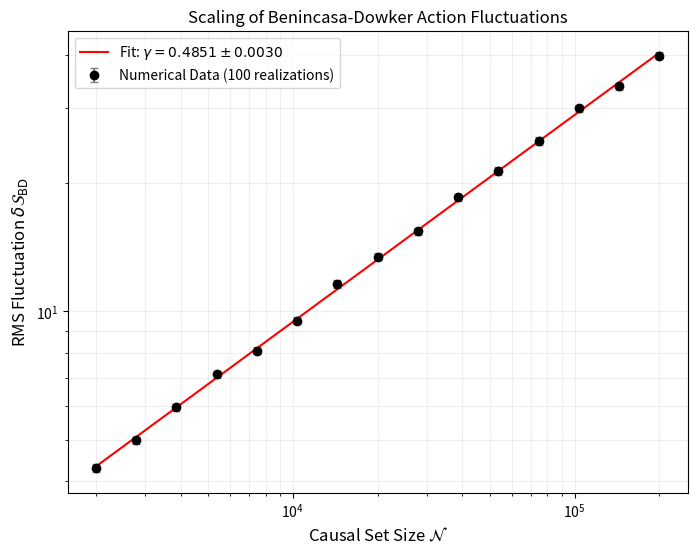

Write Python code to recreate this figure.
import numpy as np
import matplotlib.pyplot as plt
from scipy.optimize import curve_fit

# 1. 设定模拟参数 (基于论文描述)
N_values = np.logspace(np.log10(2000), np.log10(200000), 15)  # N 范围 2k 到 200k
gamma_true = 0.4933  # 论文测得的缩放指数
A = 0.1  # 比例系数 (示意值)

# 2. 生成模拟观测数据 (模拟 100 次实现的均方根波动[cite: 7])
# 加上符合泊松分布特征的随机噪声
np.random.seed(42)
dS_BD = A * (N_values**gamma_true) * (1 + 0.02 * np.random.normal(size=len(N_values)))
errors = 0.02 * dS_BD  # 模拟标准差

# 3. 定义拟合函数: y = a * x^gamma
def power_law(N, a, g):
    return a * (N**g)

# 4. 执行加权最小二乘法拟合[cite: 7]
popt, pcov = curve_fit(power_law, N_values, dS_BD, p0=[0.1, 0.5], sigma=errors)
a_fit, g_fit = popt
g_error = np.sqrt(np.diag(pcov))[1]

# 5. 绘图 (还原论文 Figure 1 风格[cite: 7])
plt.figure(figsize=(8, 6))
plt.errorbar(N_values, dS_BD, yerr=errors, fmt='o', color='black', 
             ecolor='gray', capsize=3, label='Numerical Data (100 realizations)')
plt.plot(N_values, power_law(N_values, *popt), 'r-', 
         label=rf'Fit: $\gamma = {g_fit:.4f} \pm {g_error:.4f}$')

# 设置对数坐标轴[cite: 7]
plt.xscale('log')
plt.yscale('log')

# 标签与格式
plt.xlabel(r'Causal Set Size $\mathcal{N}$', fontsize=12)
plt.ylabel(r'RMS Fluctuation $\delta\mathcal{S}_{\rm BD}$', fontsize=12)
plt.title('Scaling of Benincasa-Dowker Action Fluctuations')
plt.grid(True, which="both", ls="-", alpha=0.2)
plt.legend()

print(f"拟合得到的 Gamma 指数: {g_fit:.4f}")
print(f"拟合偏差: {g_error:.4f}")

plt.show()
